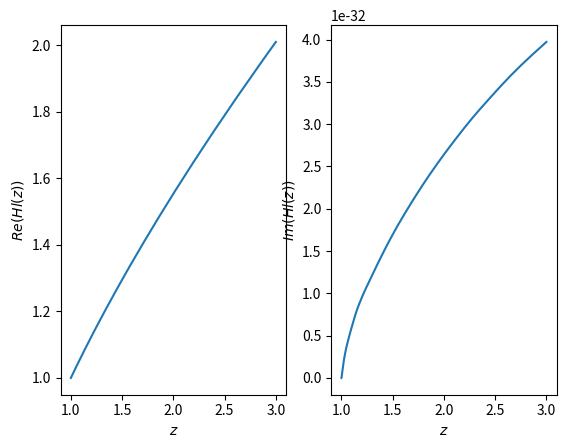

Here is the Python script that generated this plot:
"""A module for computing Heun functions via the BGT path sum method"""
import time  # remove in final version
import numpy as np
from scipy.linalg import solve_triangular
from scipy.integrate import cumulative_trapezoid
from matplotlib import pyplot as plt  # remove in final version


def heun_eq_coeff_1(z_range: np.ndarray,
                    a: complex, gamma: complex, delta: complex, epsilon: complex) -> np.ndarray:
    """The coefficient of the first-order derivative in the Heun equation"""
    return gamma/z_range + delta/(z_range - 1) + epsilon/(z_range - a)


def heun_eq_coeff_0(z_range: np.ndarray,
                    a: complex, q: complex,  alpha: complex, beta: complex) -> np.ndarray:
    """The coefficient of the zeroth-order derivative in the Heun equation"""
    return (alpha * beta * z_range - q) / (z_range * (z_range - 1) * (z_range - a))


def weight_func(z_range: np.ndarray,
                a: complex, gamma: complex, delta: complex, epsilon: complex) -> np.ndarray:
    """The factor in the integrand of J(z) which precedes exp(z)X(z)"""
    return (z_range**gamma) * ((z_range - 1)**delta) * ((a - z_range)**epsilon)


def kernel_1(z_range, x_vec: np.ndarray, y_vec: np.ndarray, delta_z: float, points: int) -> np.ndarray:
    """Returns an array which is the matrix form of K_1"""
    weight = y_vec*np.exp(z_range - z_range[0])
    integrand = x_vec*weight
    integral = cumulative_trapezoid(integrand, axis=0, initial=0)

    kx, ky = np.meshgrid(integral, integral)
    kernel = kx - ky

    divisor, _ = np.meshgrid(weight, weight)

    kernel = 1 + delta_z*kernel/divisor

    return kernel


def kernel_2(x_vec: np.ndarray, q_vec: np.ndarray, z_range: np.ndarray, points: int) -> np.ndarray:
    """Returns an array which is the matrix form of K_2"""
    kernel = np.zeros((points, points), dtype=complex)

    for i in range(points):
        kernel[i] = x_vec*np.exp(z_range - z_range[i]) + q_vec

    return kernel


def neumann_sum(kernel: np.ndarray, delta_z: float, points: int) -> np.ndarray:
    """Returns the Neumann series of the kernel kernel,
    which is equivalent to the inverse *-resolvent of 1 - kernel"""
    diagonal = np.diag(np.diag(kernel))
    identity = np.identity(points, dtype=complex)
    v = identity[0]

    lhs = identity - delta_z*kernel + 0.5*delta_z*diagonal

    n_sum = solve_triangular(lhs, v, trans=1) - v

    return n_sum


def path_ordered_exp_1(z_range, x_vec: np.ndarray, y_vec: np.ndarray,
                       delta_z: float, points: int) -> np.ndarray:
    """Returns the first contribution to the path-ordered exponential.
    Computation chain: kernel K_1 -> Green's function G_1 -> path-ordered exponential U_11"""
    kernel = kernel_1(z_range, x_vec, y_vec, delta_z, points)
    green = neumann_sum(kernel, delta_z, points)

    int_green = cumulative_trapezoid(green, axis=0, initial=0)
    return 1 + int_green


def path_ordered_exp_2(q_vec: np.ndarray, x_vec: np.ndarray,
                       delta_z: float, z_range: np.ndarray, points: int) -> np.ndarray:
    """Returns the second contribution to the path-ordered exponential.
    Computation chain: kernel K_2 -> Green's function G_2 -> path-ordered exponential U_12"""
    kernel = kernel_2(x_vec, q_vec, z_range, points)
    green = neumann_sum(kernel, delta_z, points)

    exp_green = np.exp(-z_range + z_range[0]) * green
    int_exp_green = cumulative_trapezoid(exp_green, axis=0, initial=0)
    int_part_1 = np.exp(z_range - z_range[0]) * int_exp_green

    int_part_2 = cumulative_trapezoid(green, axis=0, initial=0)

    result = np.exp(z_range - z_range[0]) - 1 + int_part_1 - int_part_2

    return result


def subdivide_domain(domain: np.ndarray, max_sub_points=100, max_sub_width=700) -> list[np.ndarray]:
    """ Splits an interval into subintervals, ensuring each subinterval contains no more than 
    max_sub_points points and has a width no greater than max_sub_width."""
    points = len(domain)
    if points == 0:
        return []

    subdomains = []
    start_index = 0

    for i in range(1, points):
        would_exceed_points = (i + 1 - start_index) > max_sub_points
        would_exceed_width = np.abs(
            domain[i] - domain[start_index]) > max_sub_width

        if would_exceed_points or would_exceed_width:
            subdomains.append(domain[start_index:i])
            start_index = i - 1

    subdomains.append(domain[start_index:])
    return subdomains


def heun(z_range: np.ndarray, *, a: complex, q: complex,
         alpha: complex, beta: complex, gamma: complex, delta: complex) -> np.ndarray:
    """Returns the first column of the matrix R, which approximates the solution to the Heun equation"""
    epsilon = 1 + alpha + beta - gamma - delta

    z0 = z_range[0]
    init_val = 1 + q*z0/(gamma*a)
    init_slope = q/(gamma*a) + z0*(-a*alpha*beta*gamma + a*(delta+gamma)*q + q*(1+alpha+beta-delta+q)) / \
        (a**2 * gamma * (1 + gamma))
    delta_z = z_range[1] - z0

    subintervals = subdivide_domain(z_range)
    heun_function = np.array([])
    print(init_val)
    for i, subinterval in enumerate(subintervals):
        points = len(subinterval)
        p_func = heun_eq_coeff_1(subinterval, a, gamma, delta, epsilon)
        q_func = heun_eq_coeff_0(subinterval, a, q, alpha, beta)
        x_func = - p_func - q_func - 1
        y_func = weight_func(subinterval, a, gamma, delta, epsilon)
        contribution = init_val*path_ordered_exp_1(subinterval,
                                                   x_func, y_func, delta_z, points)

        contribution += (init_slope - init_val)*path_ordered_exp_2(q_func,
                                                                   x_func, delta_z, subinterval, points)

        if i == 0:
            heun_function = np.append(heun_function, contribution)
        else:
            heun_function = np.append(heun_function, contribution[1:])

        init_val = heun_function[-1]
        # three-points backwards difference
        init_slope = (
            3*heun_function[-1] - 4*heun_function[-2] + heun_function[-3])/(2*delta_z)
    print(heun_function[0])
    return heun_function


# remove in final version
if __name__ == "__main__":
    # Heun parameters
    A = -19.0954 + 1j*0
    Q = 4.84052 + 1j*0
    ALPHA = -1.0 + 1j*0
    BETA = 1.5 + 1j*0
    GAMMA = 0.5 + 1j*0
    DELTA = 0.5 + 1j*0

    # Domain definition
    N = 100000

    Z_MIN = 1.0001
    Z_MAX = 3
    Z = np.linspace(Z_MIN, Z_MAX, N)

    start = time.perf_counter()
    y = heun(1-Z, a=1 - A, q=ALPHA*BETA - Q, alpha=ALPHA,
             beta=BETA, gamma=DELTA, delta=GAMMA)
    end = time.perf_counter()

    print(f"Evaluation completed in {end - start} seconds.")

    plt.subplot(1, 2, 1)
    plt.plot(Z, np.real(y))
    plt.xlabel("$z$")
    plt.ylabel("$Re(Hl(z))$")

    plt.subplot(1, 2, 2)
    plt.plot(Z, np.imag(y))
    plt.xlabel("$z$")
    plt.ylabel("$Im(Hl(z))$")

    plt.show()
